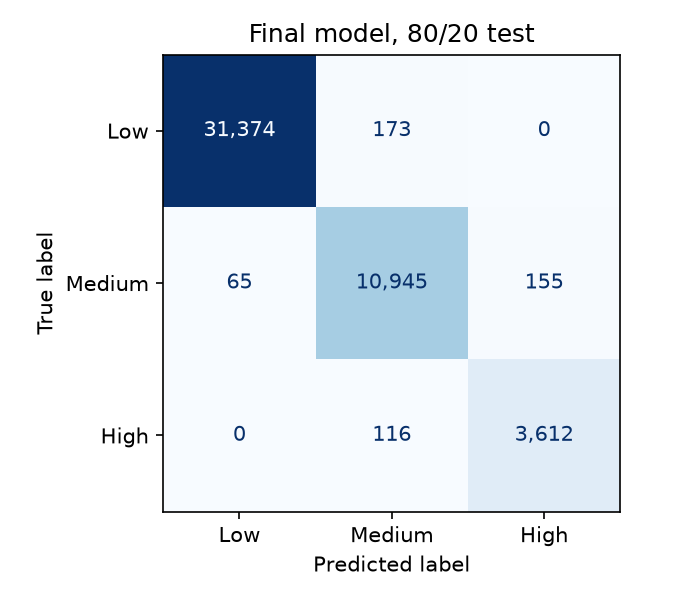

The file beside this chart, header and first rows:
, pred Low, pred Medium, pred High
true Low, 31374, 173, 0
true Medium, 65, 10945, 155
true High, 0, 116, 3612
